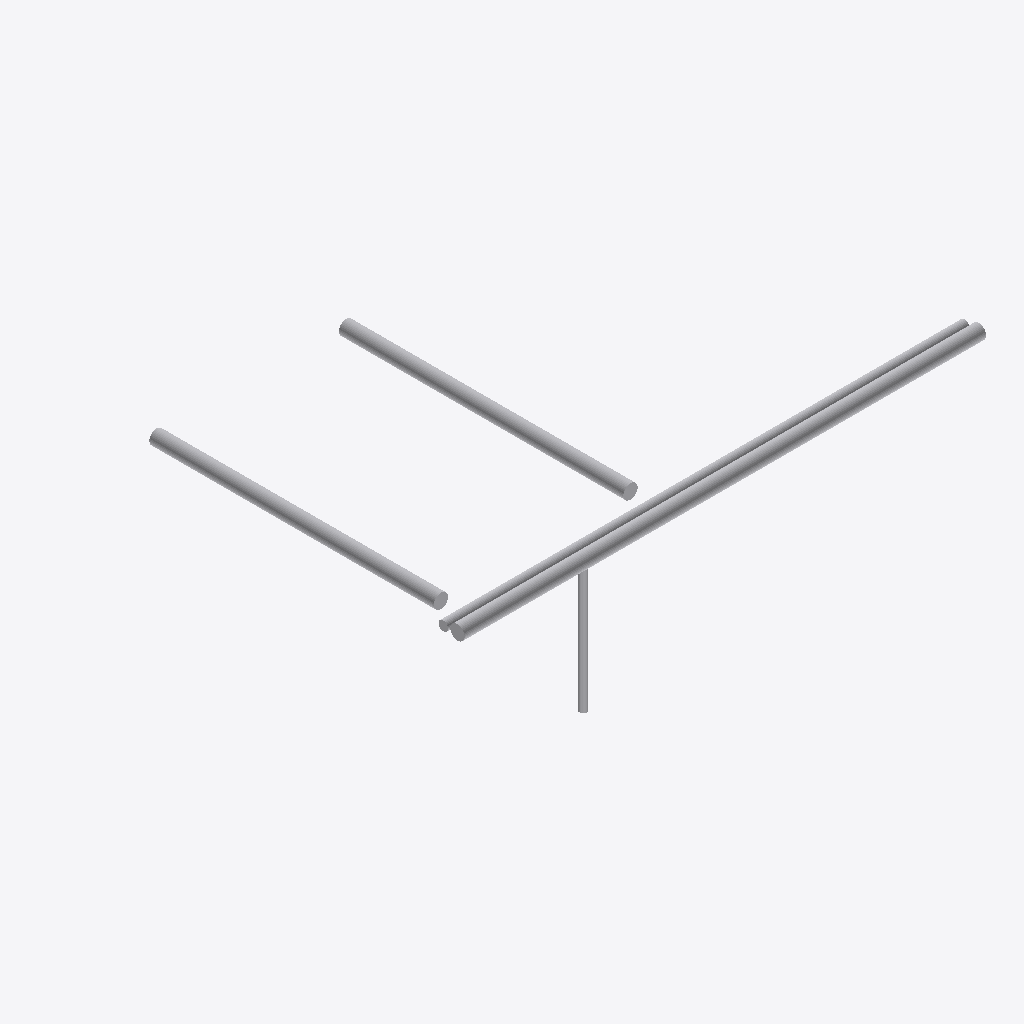
Isometric view of an IFC building model (IFC-SPF (STEP), schema IFC4, length unit metre), seen from the south-west, elements coloured by IFC class: 5 other elements (light grey).
Extent 11.0 m × 9.0 m × 5.8 m (x, y, z). Elements (5): 5 IfcPipeSegment.

HEADER;
FILE_DESCRIPTION(('ViewDefinition [CoordinationView]'),'2;1');
FILE_NAME('','2026-10-14T20:48:28',(''),(''),'IfcOpenShell 0.9.0alpha0-8c614fa','IfcOpenShell 0.9.0alpha0-8c614fa','');
FILE_SCHEMA(('IFC4'));
ENDSEC;
DATA;
#1=IFCPROJECT('14YrYAGrf0A8XtUJFETfv0',$,'P4 배관 모델 — GR1-TB-M (가상)',$,$,$,$,(#10),#5);
#12=IFCSITE('3YdjZ1cmHFbR0S1r7MWE$6',$,'가람 원자력 1·2호기 (가상)',$,$,$,$,$,$,$,$,$,$,$);
#13=IFCBUILDING('0ogmBDiWj2q8eFnB1NLNi9',$,'U1 보조건물 (AB)',$,$,$,$,$,$,$,$,$);
#14=IFCBUILDINGSTOREY('2Q6StA0AL2CujUeUQt0bzw',$,'EL 100.0',$,$,$,$,$,$,$);
#59=IFCPIPESEGMENT('1F5t9HukfCchBmrJafq5io',$,'FW-0104 급수 Ø300','관 상단 EL +4.250',$,#78,#68,$,$);
#39=IFCPIPESEGMENT('2m1gJVlr51cheLgvnnRQfx',$,'FW-0103 급수 Ø300','개구부 없는 벽 통과',$,#58,#48,$,$);
#18=IFCPIPESEGMENT('03tYjXoXn8GA72RN6Vx23k',$,'FW-0102 급수 Ø300','개구부 OP-01 중앙 통과 — 정상',$,#38,#27,$,$);
#79=IFCPIPESEGMENT('391xttDgD5nucfOyPhT6FK',$,'FW-0105 급수 Ø200','관 상단 EL +4.170',$,#98,#88,$,$);
#99=IFCPIPESEGMENT('1k5LMggxj9RAOibxEuq6Yr',$,'DR-0201 배수 Ø150','바닥 배수 수직관',$,#118,#108,$,$);
ENDSEC;
